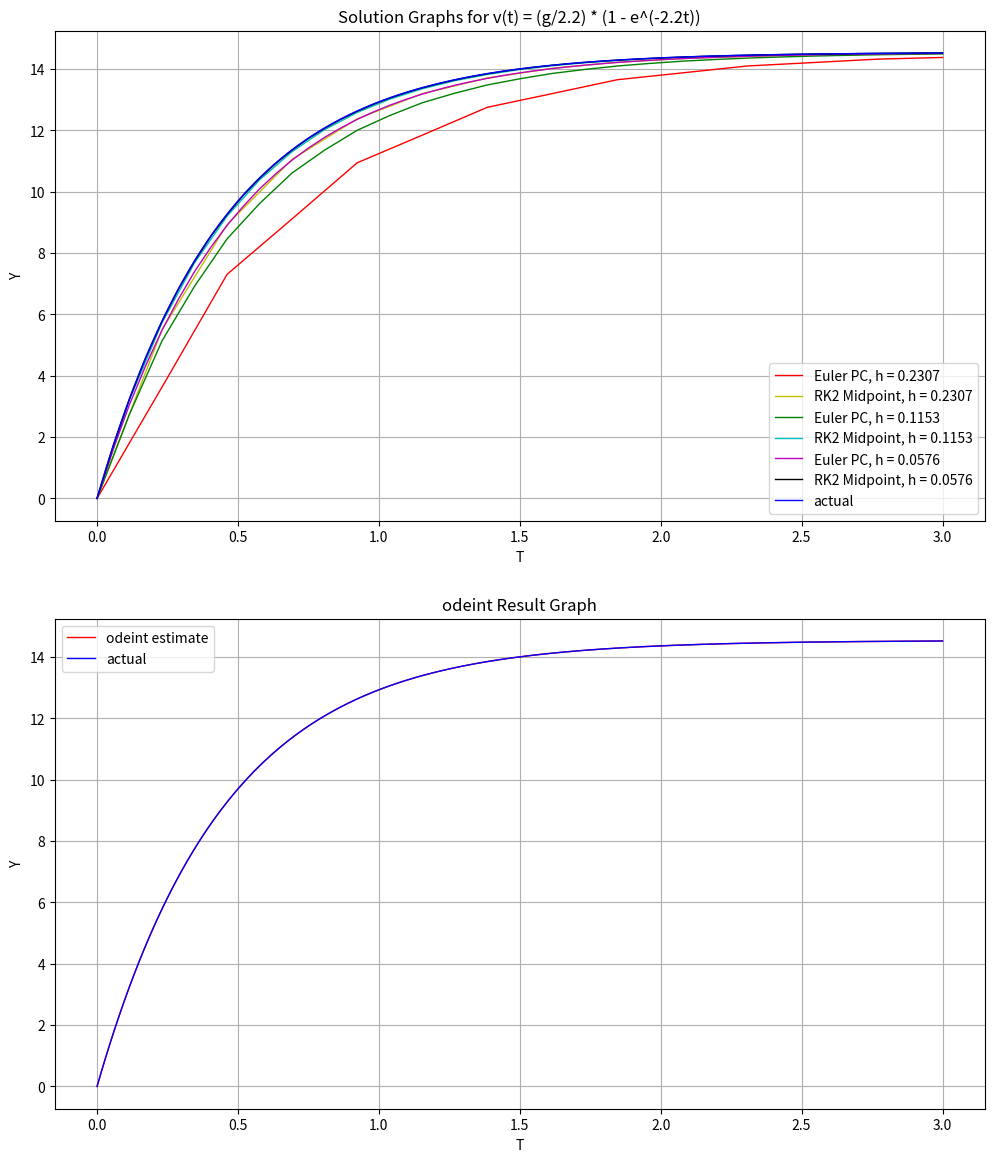

This figure's Python source:
# -*- coding: utf-8 -*-
"""
Created on Sat Mar  9 13:00:57 2024

[redacted]
"""
from math import e
import numpy as np
import matplotlib.pyplot as plt 
from scipy.integrate import odeint

def v_prime(t,v):
    return 32 - 2.2*v

def RK2_Midpoint(f, bounds, y0, h):
    if bounds[0] > bounds[1]:
        temp = bounds[0]
        bounds[0] = bounds[1]
        bounds[1] = temp
    y_points = [y0]        #Initialize Y values list
    t_points = [bounds[0]] #Initialize T values list
    while t_points[-1] < (bounds[1] - 0.0000000000001): #Account for any rounding error     
        k1 = f(t_points[-1], y_points[-1])
        k2 = f(t_points[-1] + 0.5*h, y_points[-1] + h*k1*0.5)
        y_points.append(y_points[-1] + h*k2)
        t_points.append(t_points[-1] + h)#Gets most recent t-value and increments it by h
    print("RK2 Solution: " + str(y_points[-1]))
    return t_points, y_points  

def EulerPC(f, bounds, y0, h, tolerance):
    y_points = [y0]
    t_points = [bounds[0]]
    numIters = 0
    totalIterations = 0
    prevError = -1
    while t_points[-1] < (bounds[1] - 0.0000000000001):                   #Account for any rounding error  
        tolerance_flag = False
        if (t_points[-1] + h > bounds[1]):                                #Clamp t in case h does not divide (b - a)
            h = abs(bounds[1] - t_points[-1])
        #Predict: (Fwd Euler)
        y_points.append(y_points[-1] + h*f(t_points[-1], y_points[-1]))
        t_points.append(t_points[-1] + h)
        #Correct:
        while not tolerance_flag:   #Correct until tolerance flag is set to True (by if-statement below)
            totalIterations += 1
            numIters += 1
            #Implicit Euler, no root finding
            correct = y_points[-2] + h*f(t_points[-1], y_points[-1])
            #Stop correcting if the increase was <= tolerance, if the maximum number of iterations is reached, or if the change in error is >= 0
            if(not(abs(correct - y_points[-1]) > tolerance) or numIters > 1000 or abs(correct - y_points[-1]) >= prevError):
                tolerance_flag = True
            prevError = abs(correct - y_points[-1])
            y_points[-1] = correct
            
    print("EulerPC (h = " + str(h)[:6] + "): " + str(totalIterations))
    print("Solution: " + str(y_points[-1]))
    return t_points, y_points

t1_linspace = np.linspace(0,3,200)
steps = 13
colors1 = ['r', 'g', 'm']
colors2 = ['y', 'c', 'k']
fig1 = plt.figure(1, figsize=(12,14))
#Graph Functions for Y1 and Y2 with three h values
for i in range(3):
    fig1 = plt.figure(1, figsize=(12,14))
    #Solve Y1 Euler PC
    t1, y1 =  EulerPC(v_prime, [0,3], 0, 3/steps, 0.0001)
    plt.subplot(2,1,1)
    #Graph Y1 Euler PC
    plt.plot(t1, y1, color = colors1[i], linewidth=1, label = 'Euler PC, h = ' + str(3/steps)[:6]) 
    #Solve Y1 RK2
    t1, y1 =  RK2_Midpoint(v_prime, [0,3], 0, 3/steps)
    #Graph Y1 RK2
    plt.plot(t1, y1, color = colors2[i], linewidth=1, label = 'RK2 Midpoint, h = ' + str(3/steps)[:6])
    steps *= 2


fig1 = plt.figure(1, figsize=(12,14))
plt.subplot(2,1,1)
plt.grid()
plt.plot(t1_linspace, (32/2.2) * (1 - e**(-2.2*t1_linspace)), color = 'b', label = 'actual', linewidth=1) #Graph Exact
plt.title('Solution Graphs for v(t) = (g/2.2) * (1 - e^(-2.2t))')
plt.xlabel('T')
plt.ylabel('Y')
plt.legend()

#Graph odeint
sol = odeint(v_prime, 0, t1_linspace, tfirst=True)
plt.subplot(2,1,2)
plt.grid()
plt.plot(t1_linspace, sol, color = 'r', linewidth=1, label = 'odeint estimate')
plt.plot(t1_linspace, (32/2.2) * (1 - e**(-2.2*t1_linspace)), color = 'b', label = 'actual', linewidth=1)
plt.title('odeint Result Graph')
plt.xlabel('T')
plt.ylabel('Y')
plt.legend()
